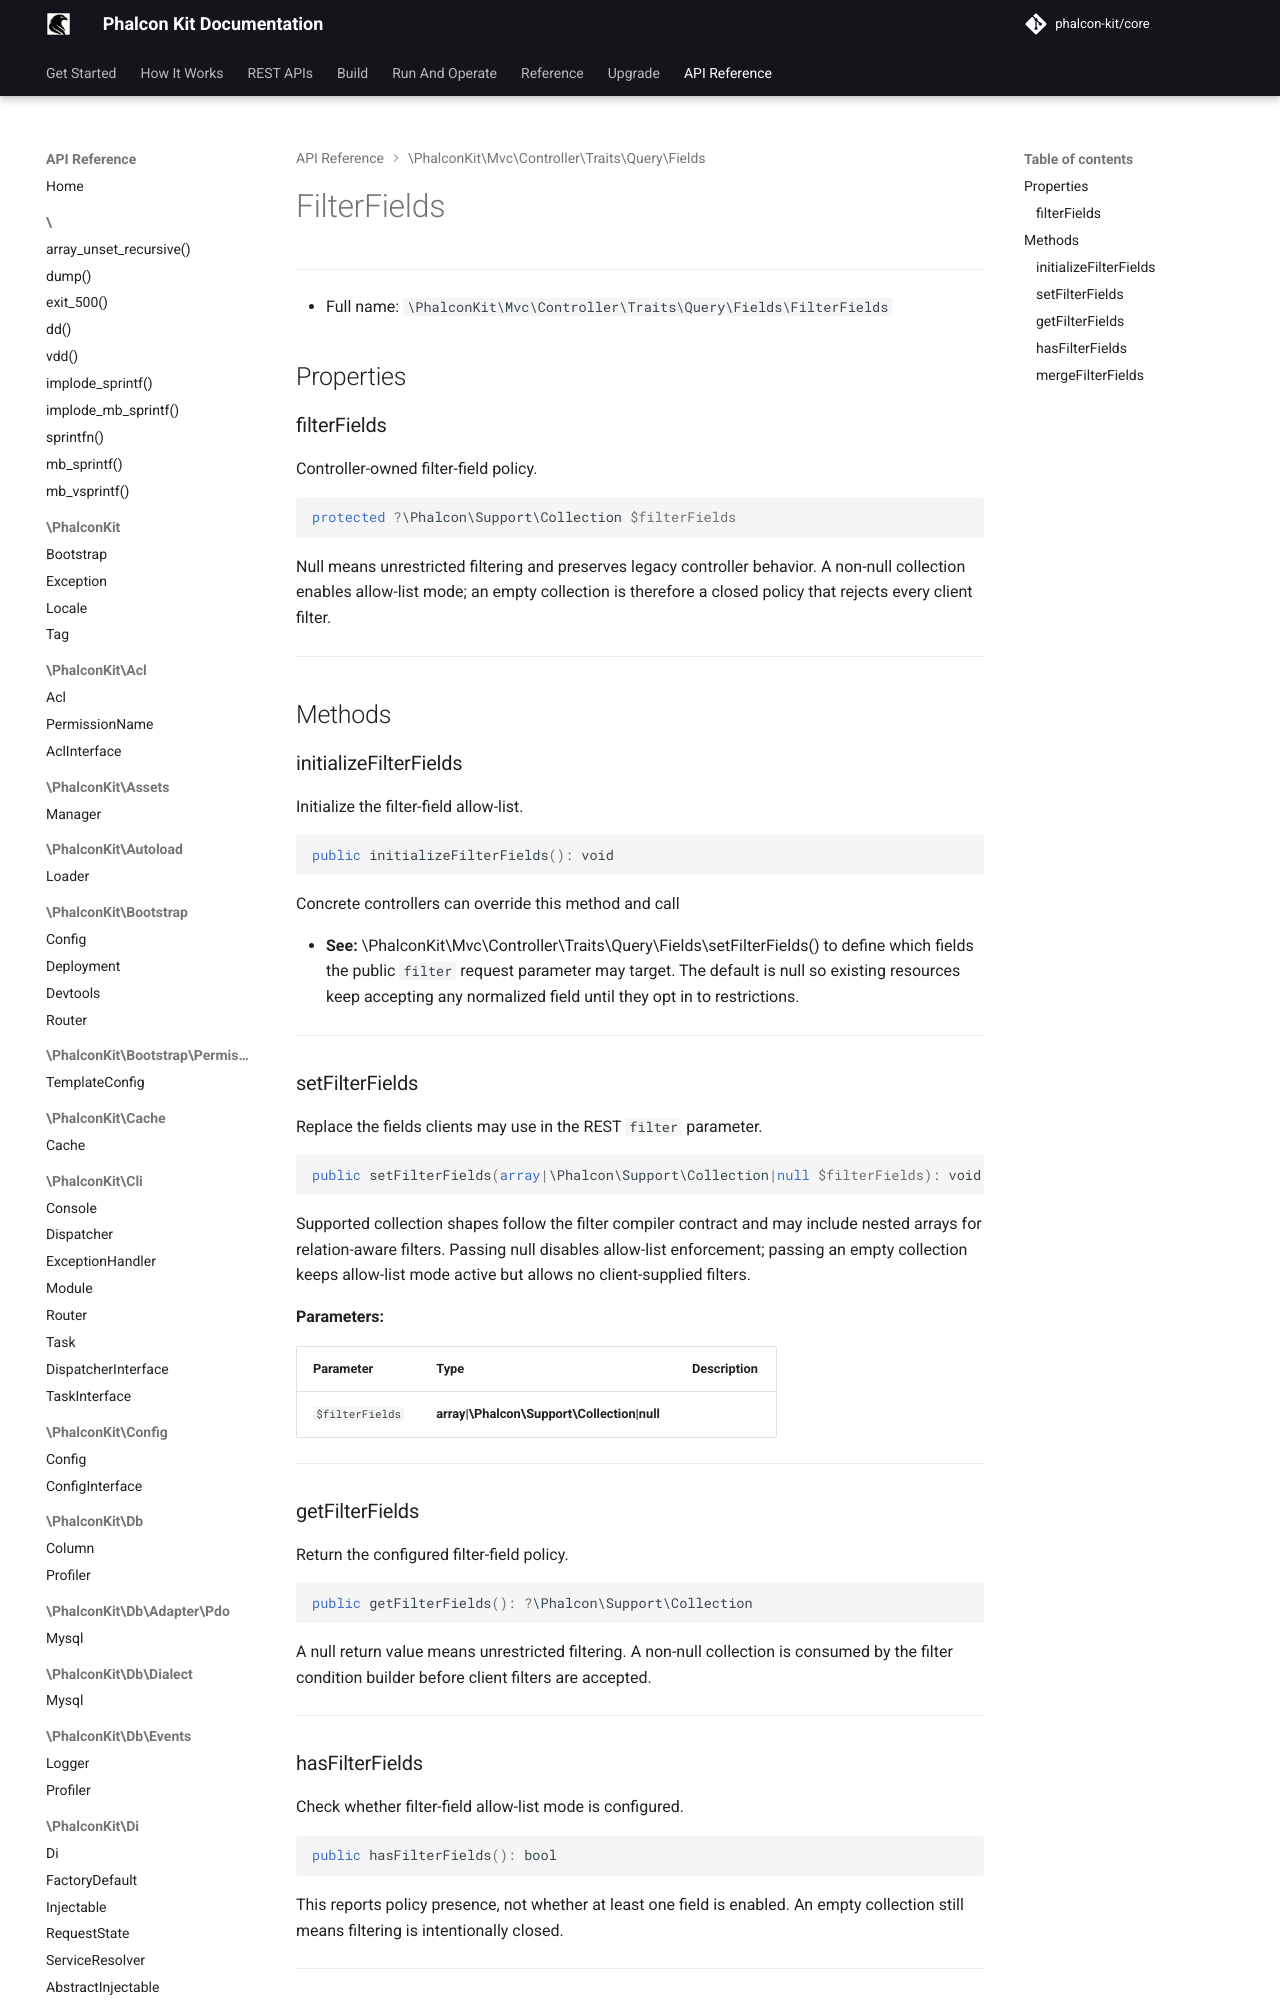

repository: phalcon-kit/docs · page: api/classes/PhalconKit/Mvc/Controller/Traits/Query/Fields/FilterFields/index.html · generator: mkdocs


***

* Full name: `\PhalconKit\Mvc\Controller\Traits\Query\Fields\FilterFields`

## Properties

### filterFields

Controller-owned filter-field policy.

```php
protected ?\Phalcon\Support\Collection $filterFields
```
